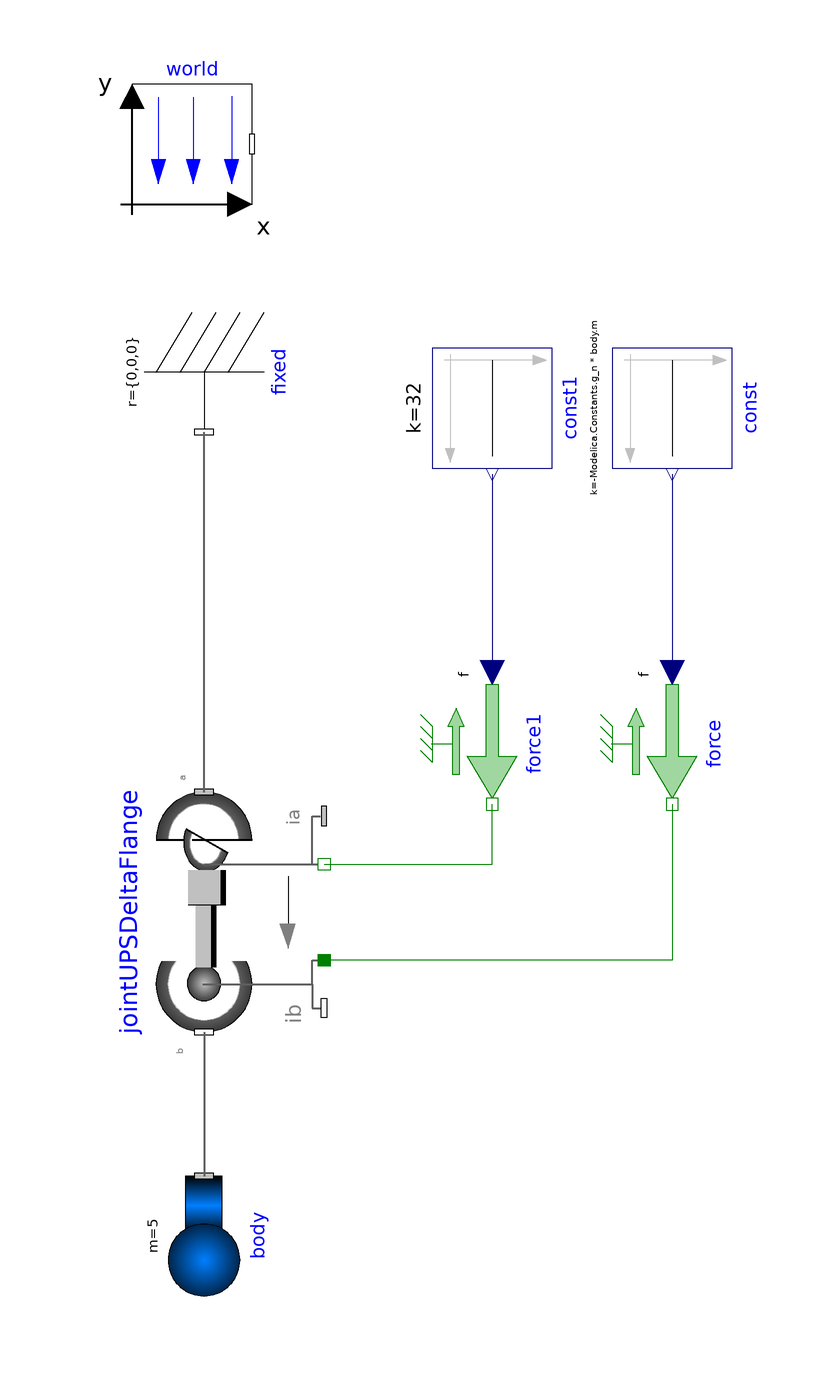

The component connection diagram of the Modelica model below, drawn from its own Placement and Line annotations.

model JointUPSDeltaFlangeTest2
  Modelica.Mechanics.MultiBody.Parts.Fixed fixed annotation (Placement(transformation(extent={{-10,-10},{10,10}},
        rotation=270,
        origin={-88,52})));
  Modelica.Mechanics.MultiBody.Parts.Body body(r_CM={0,0,0},
    m=5,
    r_0(fixed=true, start={0,0,-1}),
    v_0(fixed=true),
    angles_fixed=true,
    w_0_fixed=true,
    useQuaternions=false)                                         annotation (Placement(transformation(extent={{-10,-10},{10,10}},
        rotation=270,
        origin={-88,-92})));
  JointUPS_mod.JointUPSDeltaFlange jointUPSDeltaFlange(n1_a={0,1,0}, nAxis_ia={0,0,1}) annotation (Placement(transformation(
        extent={{-20,-20},{20,20}},
        rotation=270,
        origin={-88,-38})));
  inner Modelica.Mechanics.MultiBody.World world(enableAnimation=true, n(displayUnit="1") = {0,0,-1})
                                                 annotation (Placement(transformation(extent={{-100,80},{-80,100}})));
  Modelica.Blocks.Sources.Constant const(k=-Modelica.Constants.g_n*body.m)
                                                                    annotation (Placement(transformation(
        extent={{-10,-10},{10,10}},
        rotation=270,
        origin={-10,46})));
  Modelica.Mechanics.Translational.Sources.Force force annotation (Placement(transformation(
        extent={{-10,-10},{10,10}},
        rotation=270,
        origin={-10,-10})));
  Modelica.Blocks.Sources.Constant const1(k=32)                     annotation (Placement(transformation(
        extent={{-10,-10},{10,10}},
        rotation=270,
        origin={-40,46})));
  Modelica.Mechanics.Translational.Sources.Force force1
                                                       annotation (Placement(transformation(
        extent={{-10,-10},{10,10}},
        rotation=270,
        origin={-40,-10})));

equation
  jointUPSDeltaFlange.bearing.s = 0;
  connect(jointUPSDeltaFlange.frame_a, fixed.frame_b) annotation (Line(
      points={{-88,-18},{-88,42}},
      color={95,95,95},
      thickness=0.5));
  connect(const.y, force.f) annotation (Line(points={{-10,35},{-10,2}},  color={0,0,127}));
  connect(jointUPSDeltaFlange.frame_b, body.frame_a) annotation (Line(
      points={{-88,-58},{-88,-82}},
      color={95,95,95},
      thickness=0.5));
  connect(force.flange, jointUPSDeltaFlange.axis) annotation (Line(points={{-10,-20},{-10,-46},{-68,-46}}, color={0,127,0}));
  connect(const1.y, force1.f) annotation (Line(points={{-40,35},{-40,2}}, color={0,0,127}));
  connect(jointUPSDeltaFlange.bearing, force1.flange) annotation (Line(points={{-68,-30},{-40,-30},{-40,-20}}, color={0,127,0}));
  annotation (Icon(coordinateSystem(preserveAspectRatio=false)), Diagram(coordinateSystem(preserveAspectRatio=false)));
end JointUPSDeltaFlangeTest2;